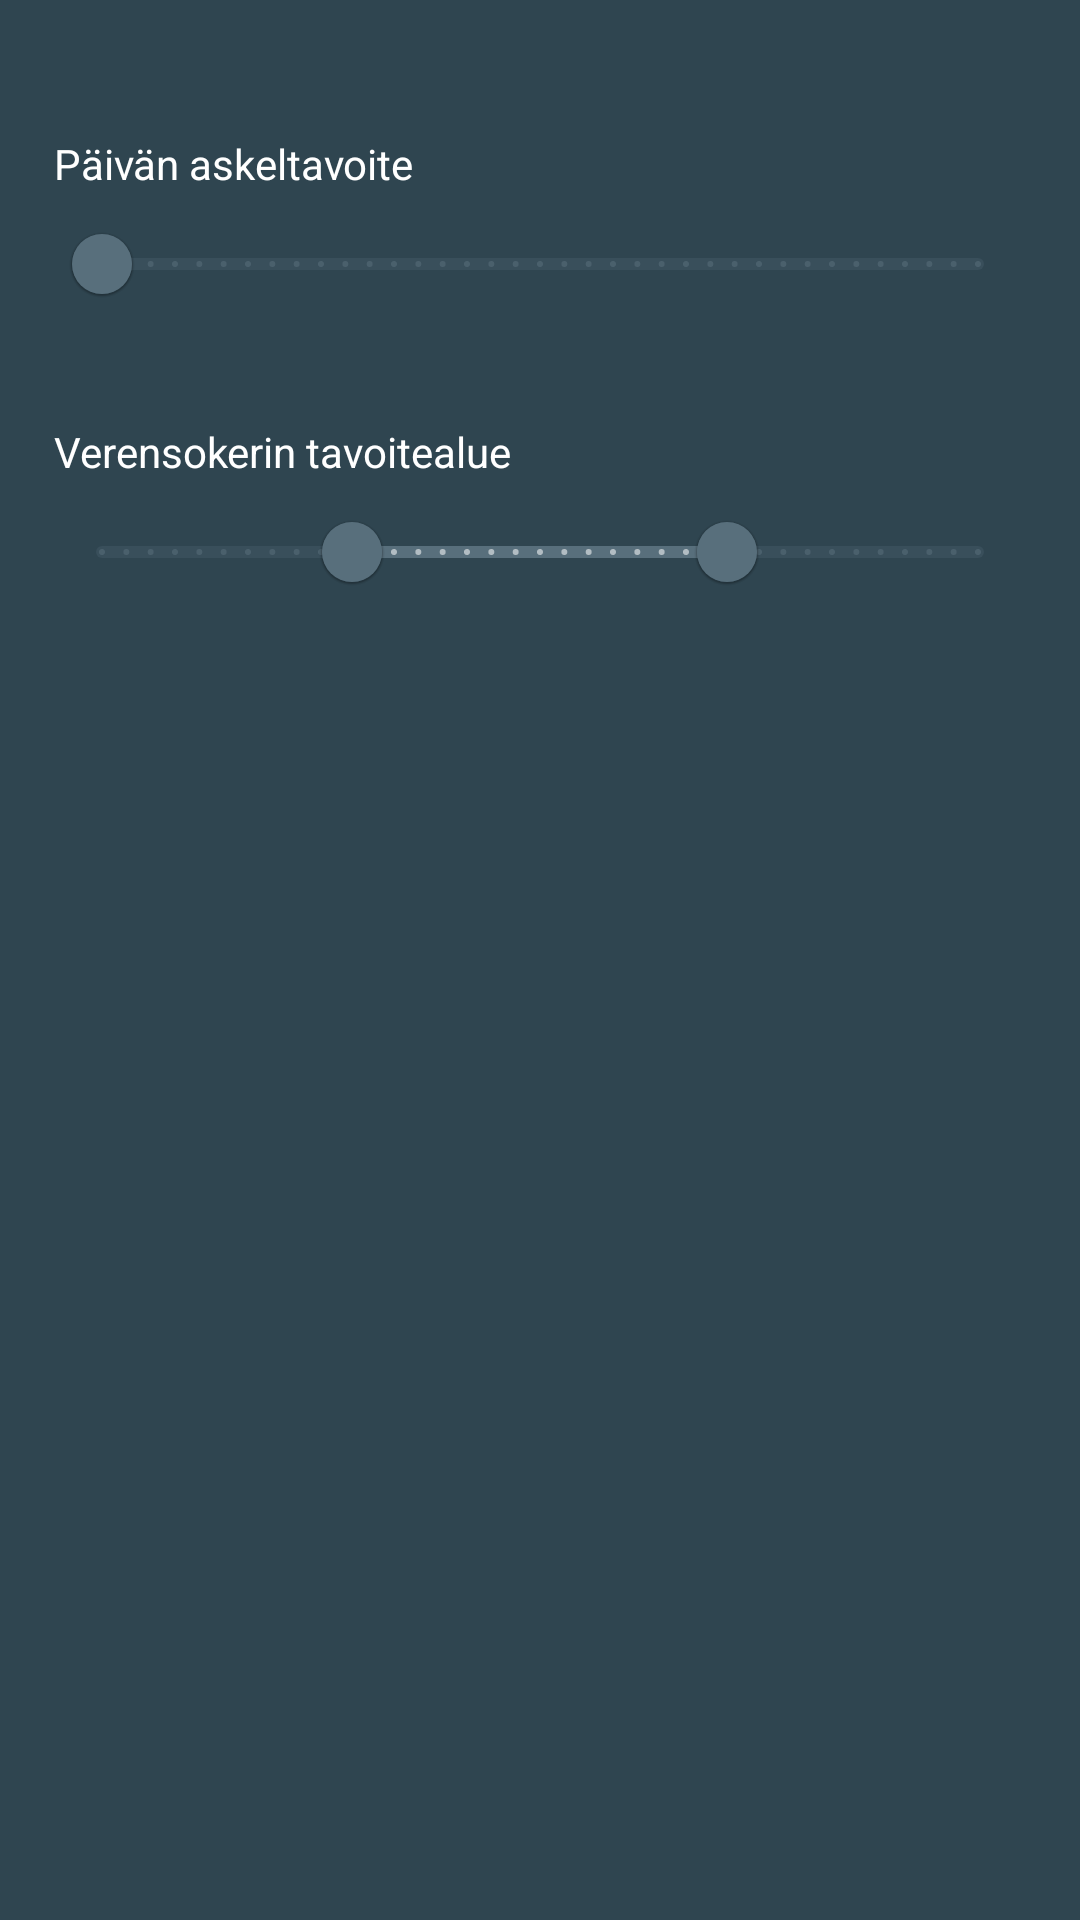

Android layout source for this screen:
<!-- AndroidManifest.xml: application theme Theme.RyhmaKaakkoApplication -->
<!-- res/layout/activity_goal_entry.xml -->
<?xml version="1.0" encoding="utf-8"?>
<androidx.constraintlayout.widget.ConstraintLayout xmlns:android="http://schemas.android.com/apk/res/android"
    xmlns:app="http://schemas.android.com/apk/res-auto"
    xmlns:tools="http://schemas.android.com/tools"
    android:layout_width="match_parent"
    android:layout_height="match_parent"
    tools:context=".activity_goal_entry">

    <com.google.android.material.slider.Slider

        android:id="@+id/stepslider"
        android:layout_width="0dp"
        android:layout_height="10dp"
        android:stepSize="100"
        android:valueFrom="0"
        android:valueTo="50000"
        app:layout_constraintEnd_toStartOf="@+id/guideline11"
        app:layout_constraintStart_toStartOf="@+id/guideline8"
        app:layout_constraintTop_toTopOf="@+id/guideline12" />

    <com.google.android.material.slider.RangeSlider
        android:id="@+id/sugarslider"
        android:layout_width="0dp"
        android:layout_height="10dp"
        android:stepSize="0.1"
        android:valueFrom="0"
        android:valueTo="14"
        app:layout_constraintEnd_toStartOf="@+id/guideline11"
        app:layout_constraintStart_toStartOf="@+id/guideline8"
        app:layout_constraintTop_toTopOf="@+id/guideline13"
        app:values="@array/initial_values" />

    <TextView
        android:id="@+id/textView3"
        android:layout_width="wrap_content"
        android:layout_height="wrap_content"
        android:text="Päivän askeltavoite"
        android:textColor="#FFFFFF"
        app:layout_constraintBottom_toTopOf="@+id/guideline12"
        app:layout_constraintStart_toStartOf="@+id/guideline8" />

    <TextView
        android:id="@+id/textView4"
        android:layout_width="wrap_content"
        android:layout_height="wrap_content"
        android:text="Verensokerin tavoitealue"
        android:textColor="#FFFFFF"
        app:layout_constraintBottom_toTopOf="@+id/guideline13"
        app:layout_constraintStart_toStartOf="@+id/guideline8" />

    <androidx.constraintlayout.widget.Guideline
        android:id="@+id/guideline8"
        android:layout_width="wrap_content"
        android:layout_height="wrap_content"
        android:orientation="vertical"
        app:layout_constraintGuide_percent="0.05" />

    <androidx.constraintlayout.widget.Guideline
        android:id="@+id/guideline11"
        android:layout_width="wrap_content"
        android:layout_height="wrap_content"
        android:orientation="vertical"
        app:layout_constraintGuide_percent="0.95" />

    <androidx.constraintlayout.widget.Guideline
        android:id="@+id/guideline12"
        android:layout_width="wrap_content"
        android:layout_height="wrap_content"
        android:orientation="horizontal"
        app:layout_constraintGuide_percent="0.10" />

    <androidx.constraintlayout.widget.Guideline
        android:id="@+id/guideline13"
        android:layout_width="wrap_content"
        android:layout_height="wrap_content"
        android:orientation="horizontal"
        app:layout_constraintGuide_percent="0.25" />


</androidx.constraintlayout.widget.ConstraintLayout>
<!-- resources referenced by this layout -->
<resources>
  <array name="initial_values">
          <item>4.0</item>
          <item>10.0</item>
      </array>
  <style name="Theme.RyhmaKaakkoApplication" parent="Theme.MaterialComponents.DayNight.DarkActionBar">
          
          <item name="colorPrimary">@color/LIGHTBLUE</item>
          <item name="colorPrimaryVariant">@color/DARKBLUE</item>
          <item name="colorOnPrimary">@color/white</item>
          
          <item name="colorSecondary">@color/teal_200</item>
          <item name="colorSecondaryVariant">@color/teal_700</item>
          <item name="colorOnSecondary">@color/black</item>
          
          <item name="android:statusBarColor" tools:targetApi="l">?attr/colorPrimaryVariant</item>
          
          <item name="android:background">@color/DARKBLUE</item>
      </style>
  <color name="LIGHTBLUE">#586f7c</color>
  <color name="DARKBLUE">#2f4550</color>
  <color name="white">#FFFFFFFF</color>
  <color name="teal_200">#FF03DAC5</color>
  <color name="teal_700">#FF018786</color>
  <color name="black">#FF000000</color>
</resources>
